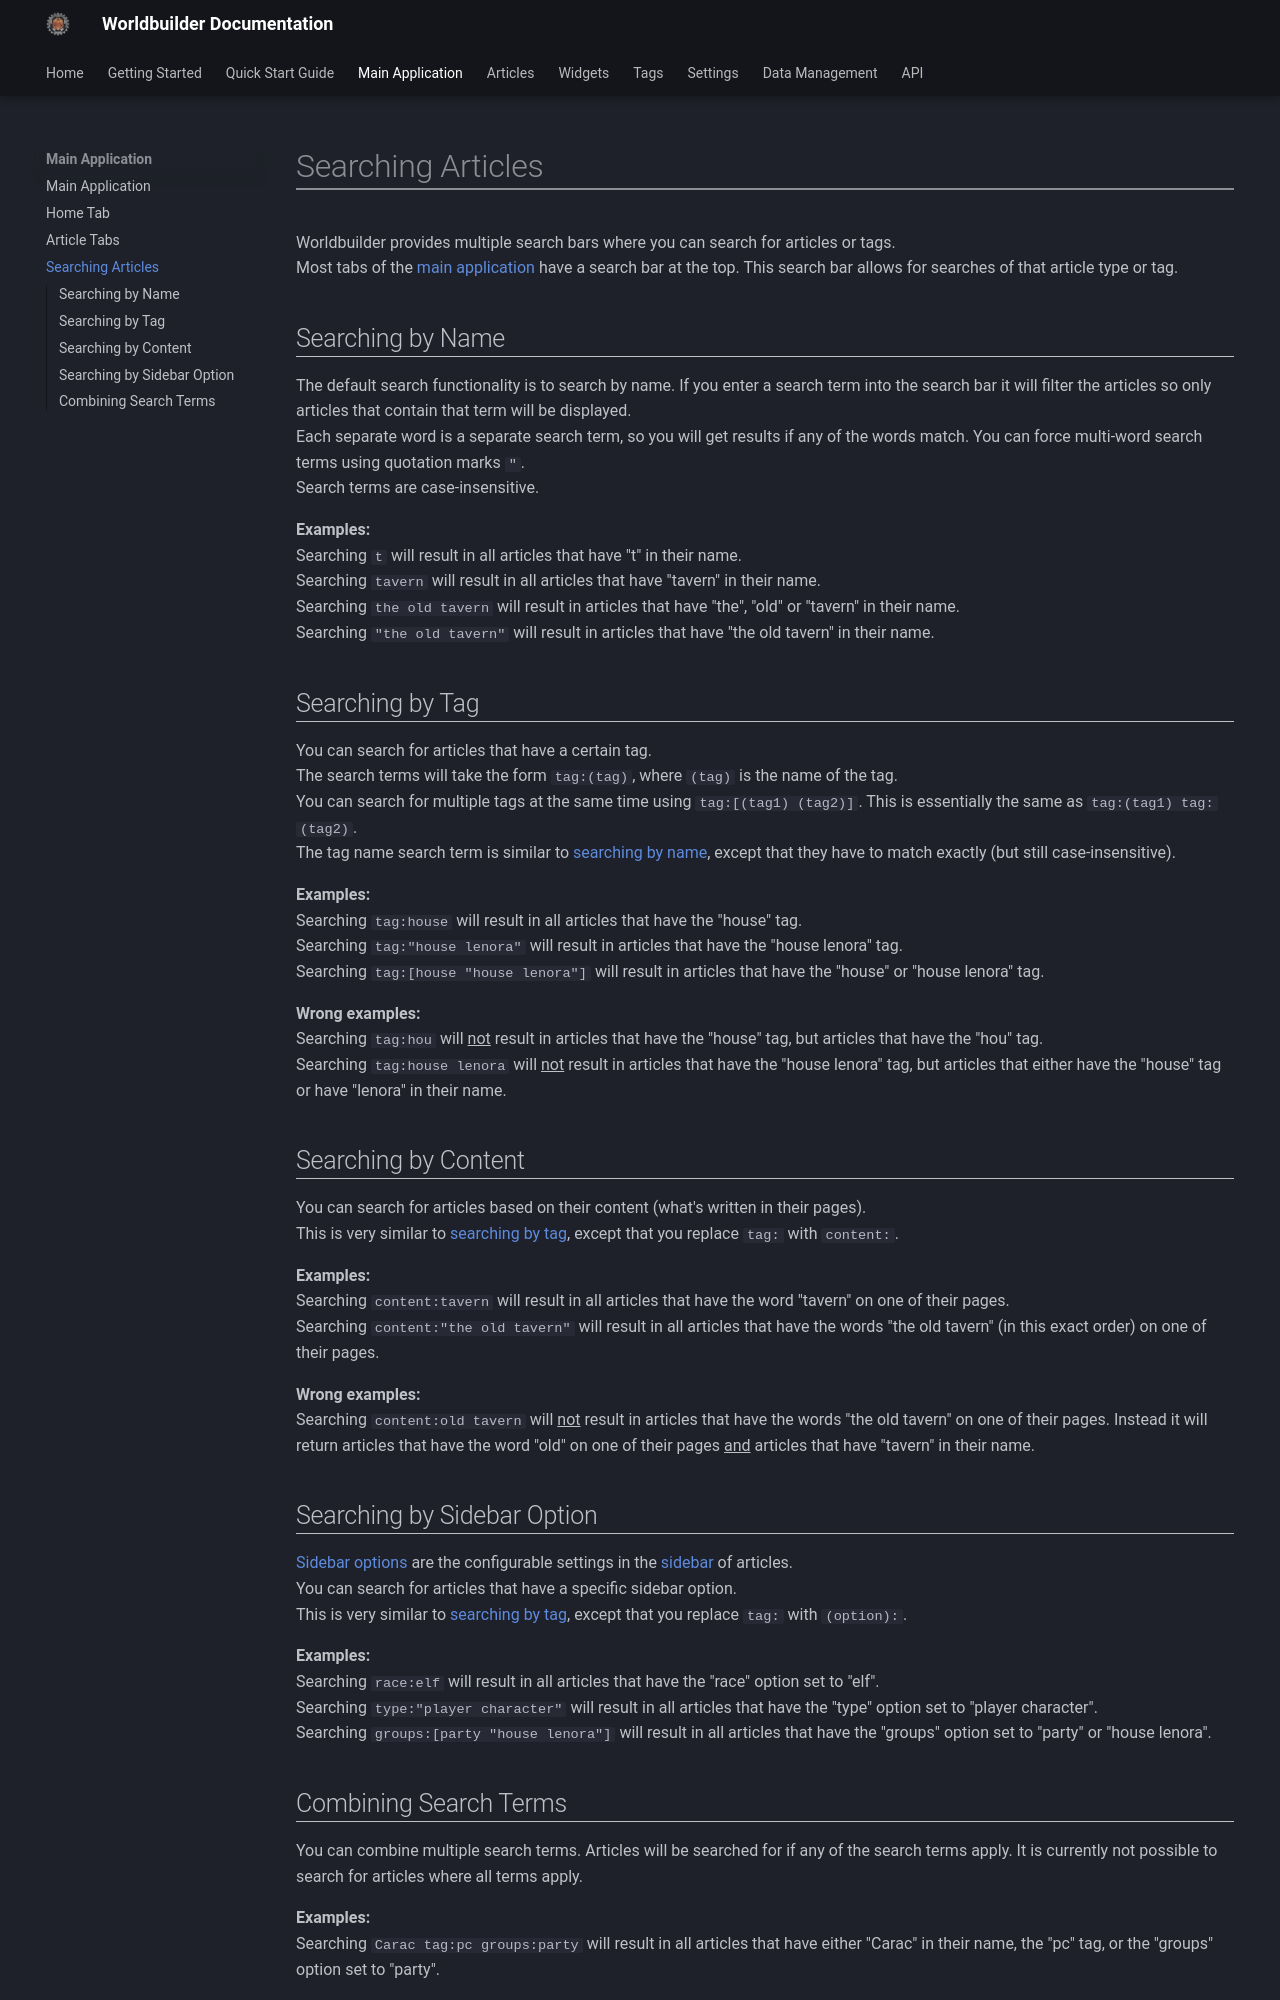

repository: MaterialFoundry/Worldbuilder · page: mainApplication/searching/index.html · generator: mkdocs

Worldbuilder provides multiple search bars where you can search for articles or tags.<br>
Most tabs of the [main application](./mainApplication.md) have a search bar at the top. This search bar allows for searches of that article type or tag.

## Searching by Name
The default search functionality is to search by name. If you enter a search term into the search bar it will filter the articles so only articles that contain that term will be displayed.<br>
Each separate word is a separate search term, so you will get results if any of the words match. You can force multi-word search terms using quotation marks `"`.<br>
Search terms are case-insensitive.

<b>Examples:</b><br>
Searching `t` will result in all articles that have "t" in their name.<br>
Searching `tavern` will result in all articles that have "tavern" in their name.<br>
Searching `the old tavern` will result in articles that have "the", "old" or "tavern" in their name.<br>
Searching `"the old tavern"` will result in articles that have "the old tavern" in their name.

## Searching by Tag
You can search for articles that have a certain tag.<br>
The search terms will take the form `tag:(tag)`, where `(tag)` is the name of the tag.<br>
You can search for multiple tags at the same time using `tag:[(tag1) (tag2)]`. This is essentially the same as `tag:(tag1) tag:(tag2)`.<br>
The tag name search term is similar to [searching by name](#searching-by-name), except that they have to match exactly (but still case-insensitive).

<b>Examples:</b><br>
Searching `tag:house` will result in all articles that have the "house" tag.<br>
Searching `tag:"house lenora"` will result in articles that have the "house lenora" tag.<br>
Searching `tag:[house "house lenora"]` will result in articles that have the "house" or "house lenora" tag.

<b>Wrong examples:</b><br>
Searching `tag:hou` will <u>not</u> result in articles that have the "house" tag, but articles that have the "hou" tag.<br>
Searching `tag:house lenora` will <u>not</u> result in articles that have the "house lenora" tag, but articles that either have the "house" tag or have "lenora" in their name.<br>

## Searching by Content
You can search for articles based on their content (what's written in their pages).<br>
This is very similar to [searching by tag](#searching-by-tag), except that you replace `tag:` with `content:`.

<b>Examples:</b><br>
Searching `content:tavern` will result in all articles that have the word "tavern" on one of their pages.<br>
Searching `content:"the old tavern"` will result in all articles that have the words "the old tavern" (in this exact order) on one of their pages.

<b>Wrong examples:</b><br>
Searching `content:old tavern` will <u>not</u> result in articles that have the words "the old tavern" on one of their pages. Instead it will return articles that have the word "old" on one of their pages <u>and</u> articles that have "tavern" in their name.

## Searching by Sidebar Option
[Sidebar options](../articles/sidebarOptions.md) are the configurable settings in the [sidebar](../articles/articles.md#sidebar) of articles.<br>
You can search for articles that have a specific sidebar option.<br>
This is very similar to [searching by tag](#searching-by-tag), except that you replace `tag:` with `(option):`.

<b>Examples:</b><br>
Searching `race:elf` will result in all articles that have the "race" option set to "elf".<br>
Searching `type:"player character"` will result in all articles that have the "type" option set to "player character".<br>
Searching `groups:[party "house lenora"]` will result in all articles that have the "groups" option set to "party" or "house lenora".<br>
